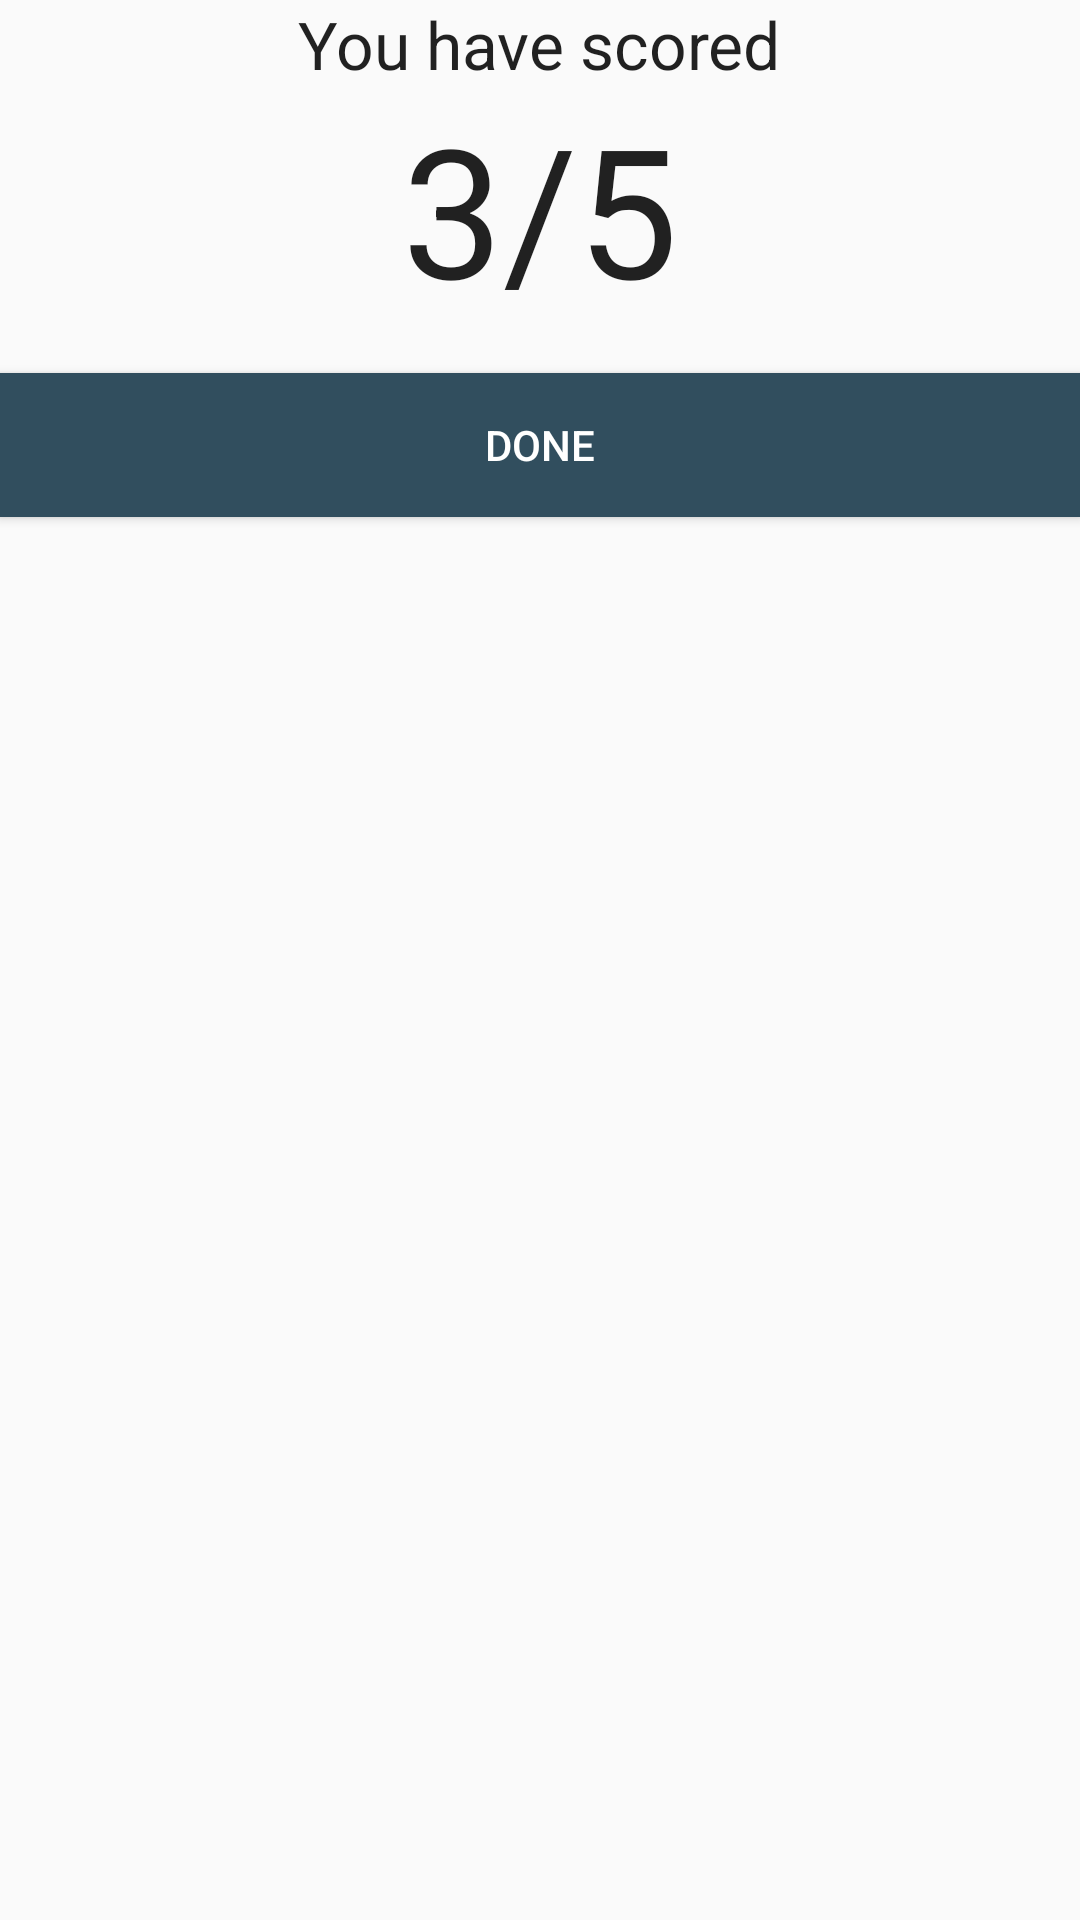

Write the Android layout XML for this screen, with the resource values it uses.
<!-- AndroidManifest.xml: application theme AppTheme -->
<!-- res/layout/congrats.xml -->
<?xml version="1.0" encoding="utf-8"?>

<RelativeLayout xmlns:android="http://schemas.android.com/apk/res/android"
    android:layout_width="match_parent"
    android:layout_height="match_parent"
    android:orientation="vertical" >

    <ImageView
        android:id="@+id/imageView1"
        android:layout_width="wrap_content"
        android:layout_height="wrap_content"
        android:layout_alignParentLeft="true"
        android:layout_alignParentTop="true"
        android:src="@mipmap/ic_launcher" />

    <TextView
        android:id="@+id/textView1"
        android:layout_width="wrap_content"
        android:layout_height="wrap_content"
        android:layout_below="@+id/imageView1"
        android:layout_centerHorizontal="true"
        android:text="You have scored"
        android:textAppearance="?android:attr/textAppearanceLarge" />

    <TextView
        android:id="@+id/textView2"
        android:layout_width="wrap_content"
        android:layout_height="wrap_content"
        android:layout_below="@+id/textView1"
        android:layout_centerHorizontal="true"
        android:text="3/5"
        android:textAppearance="?android:attr/textAppearanceLarge"
        android:textSize="60sp" />

    <Button
        android:id="@+id/button1"
        android:layout_width="wrap_content"
        android:layout_height="wrap_content"
        android:layout_alignParentLeft="true"
        android:layout_alignParentRight="true"
        android:layout_below="@+id/textView2"
        android:layout_marginTop="15dp"
        android:background="@color/colorPrimary"
        android:text="Done"
        android:textColor="@android:color/white" />

</RelativeLayout>
<!-- resources referenced by this layout -->
<resources>
  <color name="colorPrimary">#314E5E</color>
  <style name="AppTheme" parent="Theme.AppCompat.Light.DarkActionBar">
          
          <item name="colorPrimary">@color/colorPrimary</item>
          <item name="colorPrimaryDark">@color/colorPrimaryDark</item>
          <item name="colorAccent">@color/colorAccent</item>
      </style>
  <color name="colorPrimaryDark">#FF26404E</color>
  <color name="colorAccent">#FF4081</color>
</resources>
